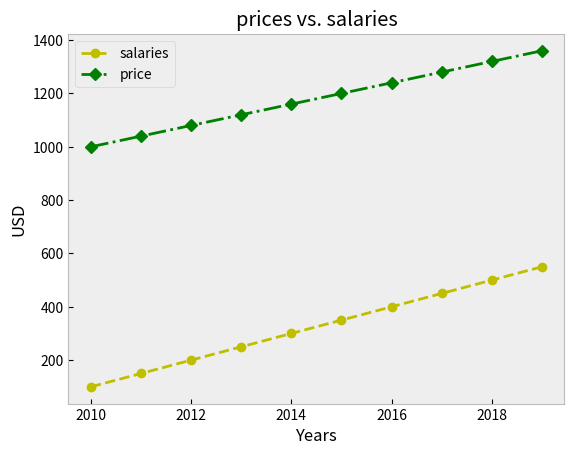

This chart was generated by the following Python code:
"""
- روشهای رسم نمودار:
    - The explicit API
    - The implicit API
    - The pylab API

- خوشگلیاش تو عکس پیوست اومده.

- format of lines: (fmt)
    - [marker][line][color]
    - ex: o--y
"""
# The implicit API
from matplotlib import pyplot as plt


years = list(range(2010, 2020))
salaries = list(range(100, 600, 50))
price = list(range(1000, 1400, 40))


# اگه یه ورودی بدیم اون رو در محور عمودی میاره
# plt.plot(price)
# plt.show()

# تنظیم استایل
plt.style.use("bmh")

# first: x, secend: y
plt.plot(years, salaries, "o--y", label="salaries")
plt.plot(years, price, label="price", color="g", linestyle="-.", marker="D")
plt.title("prices vs. salaries")
plt.xlabel("Years")
plt.ylabel("USD")
plt.legend()
plt.grid()
# plt.savefig("./imag.png")
plt.show()
